Labelled photos from "sb_22samples_fit", an image-classification folder in lewjae/CLIP. The possible labels are: cleanser, pistachios, wipes, beans, almond milk, Ritz cracker, 7874212406 sweetner, sugar, butter, cleanser tablet, Diet Coke, egg, Goya black bean, Goya pink bean, Lays chips, meat pasta sauce, pasta, rice cereal, Ritz cookie, sweetner, Tussian, wasabi almond, wet wipes, white vinegar, yellow mustard, peanut butter, tomato pasta sauce.

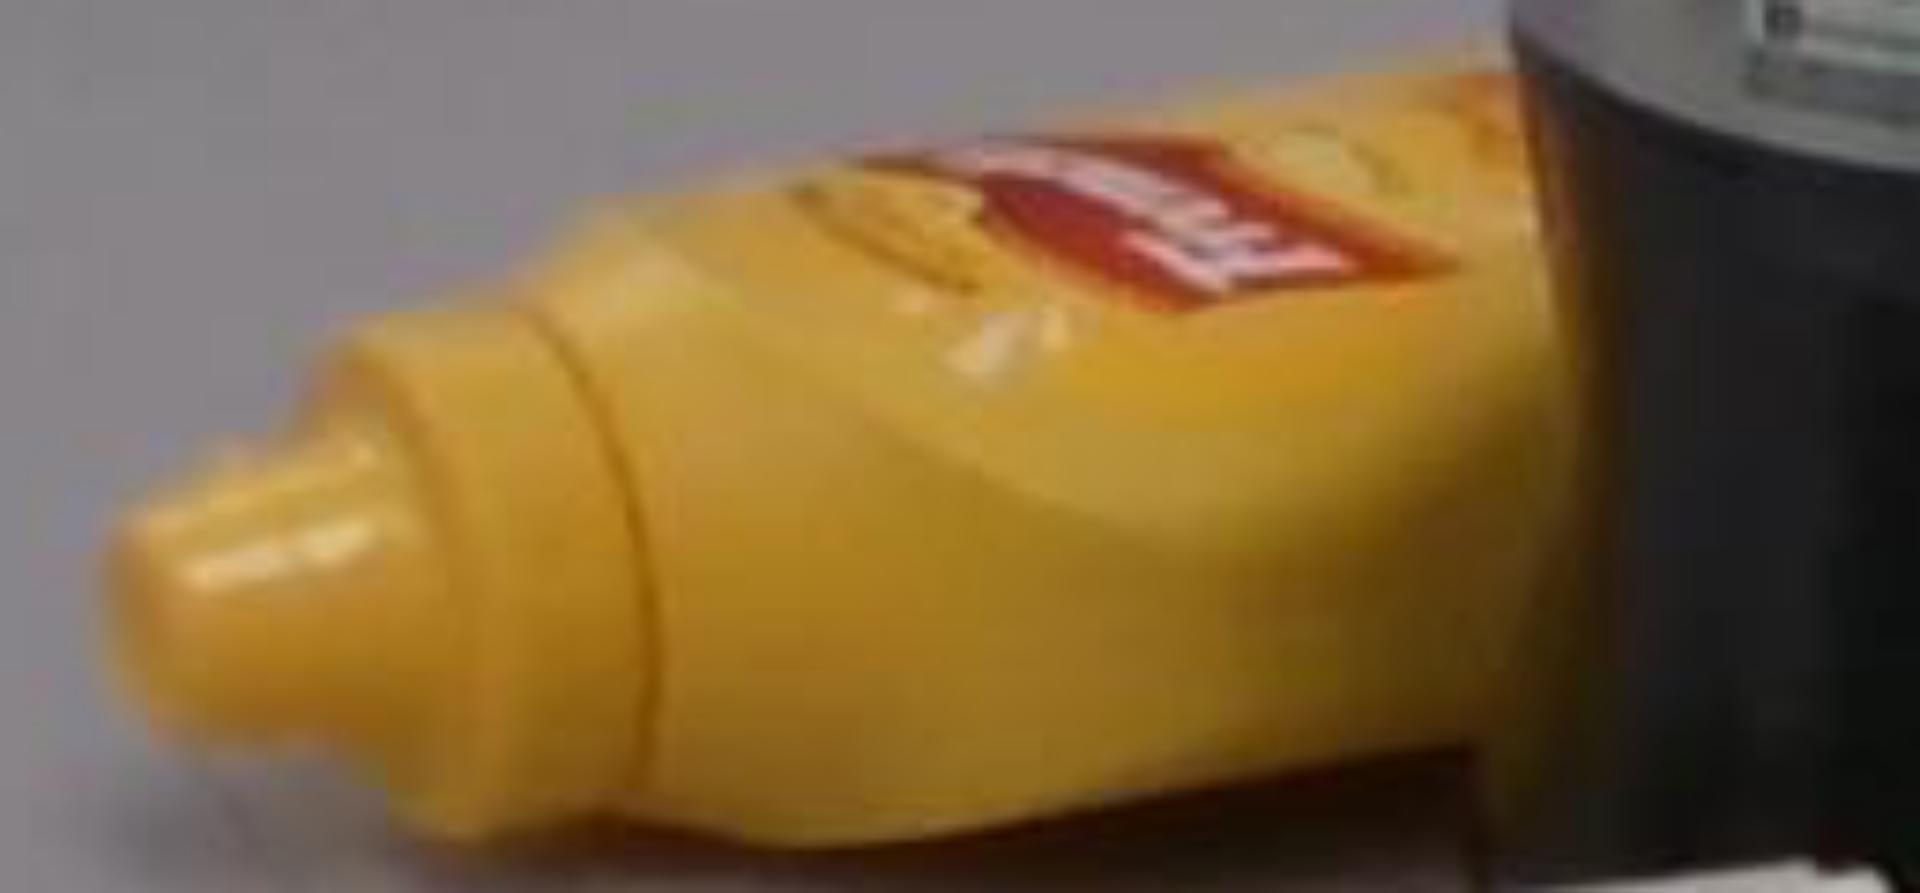
Label: yellow mustard

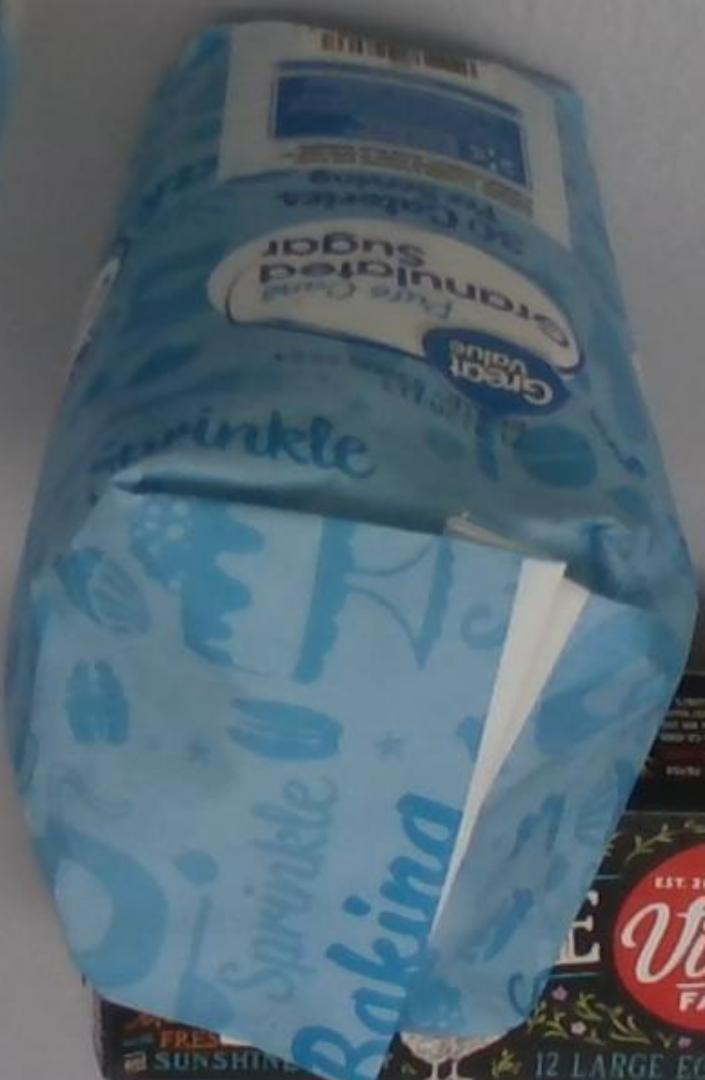
Label: sugar

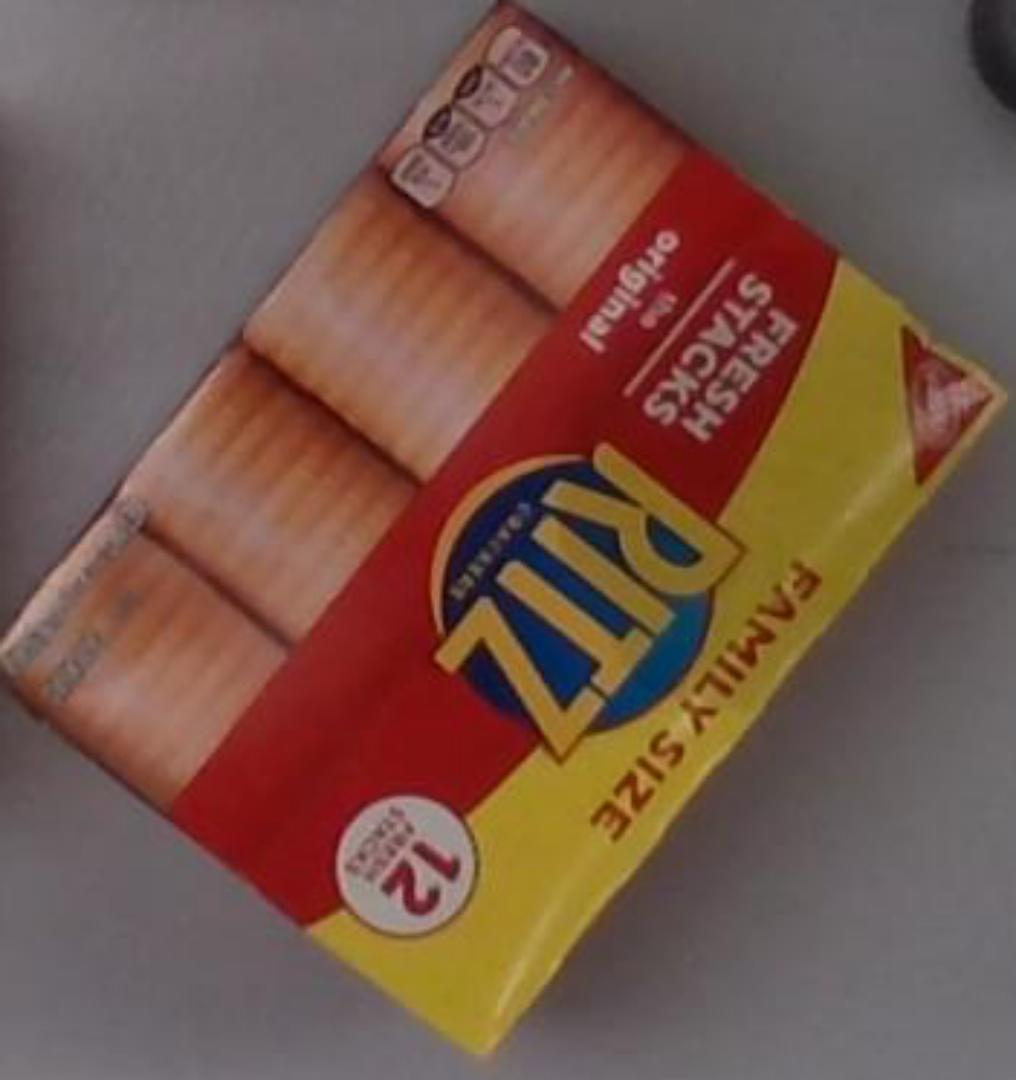
Label: Ritz cookie

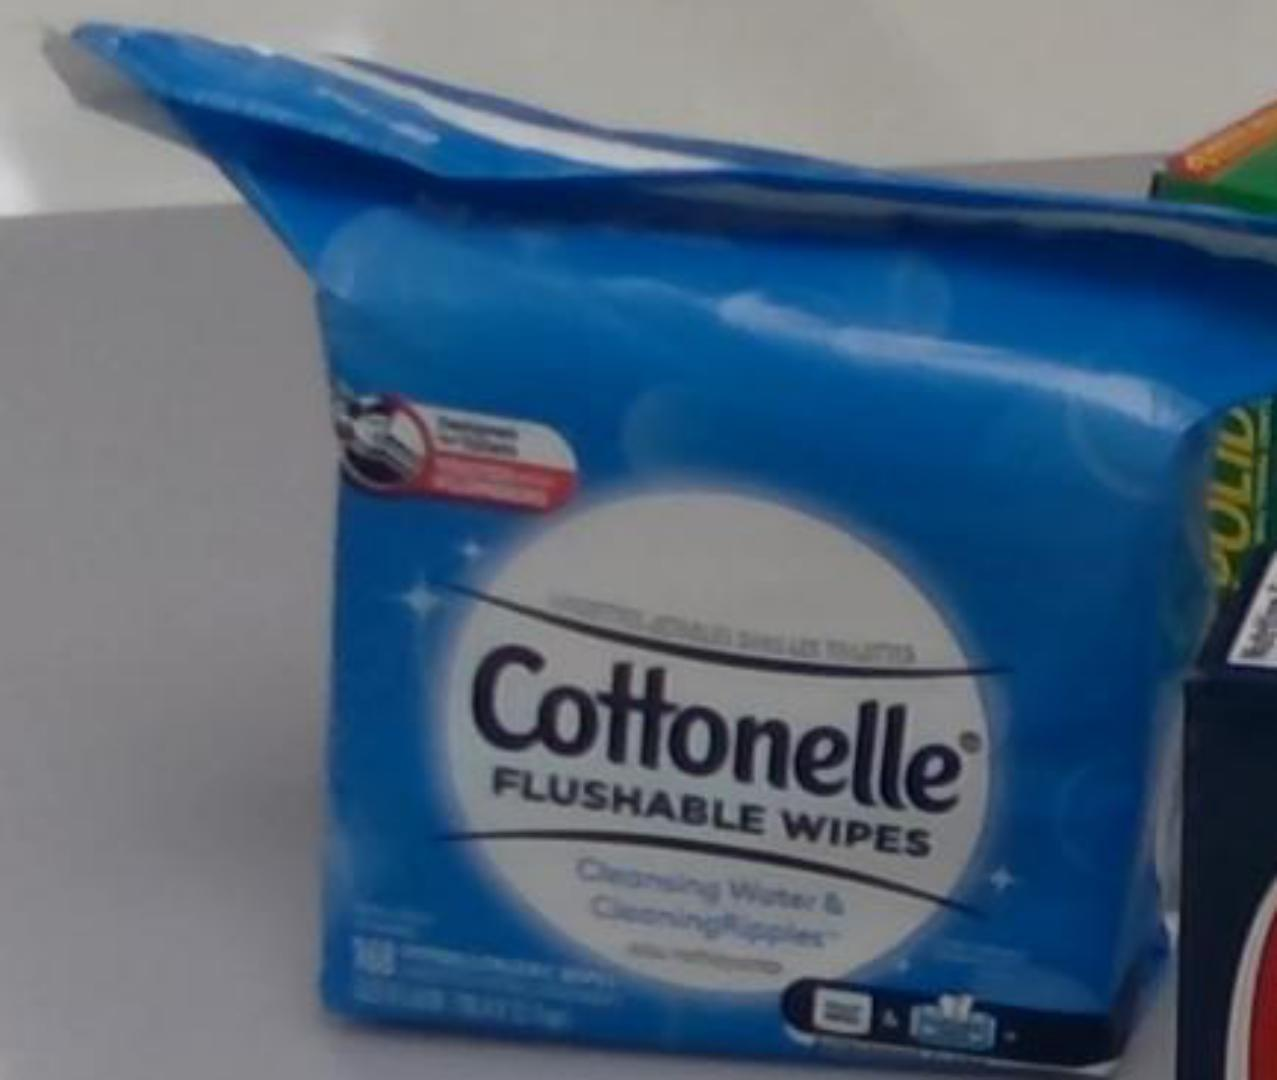
Label: wet wipes

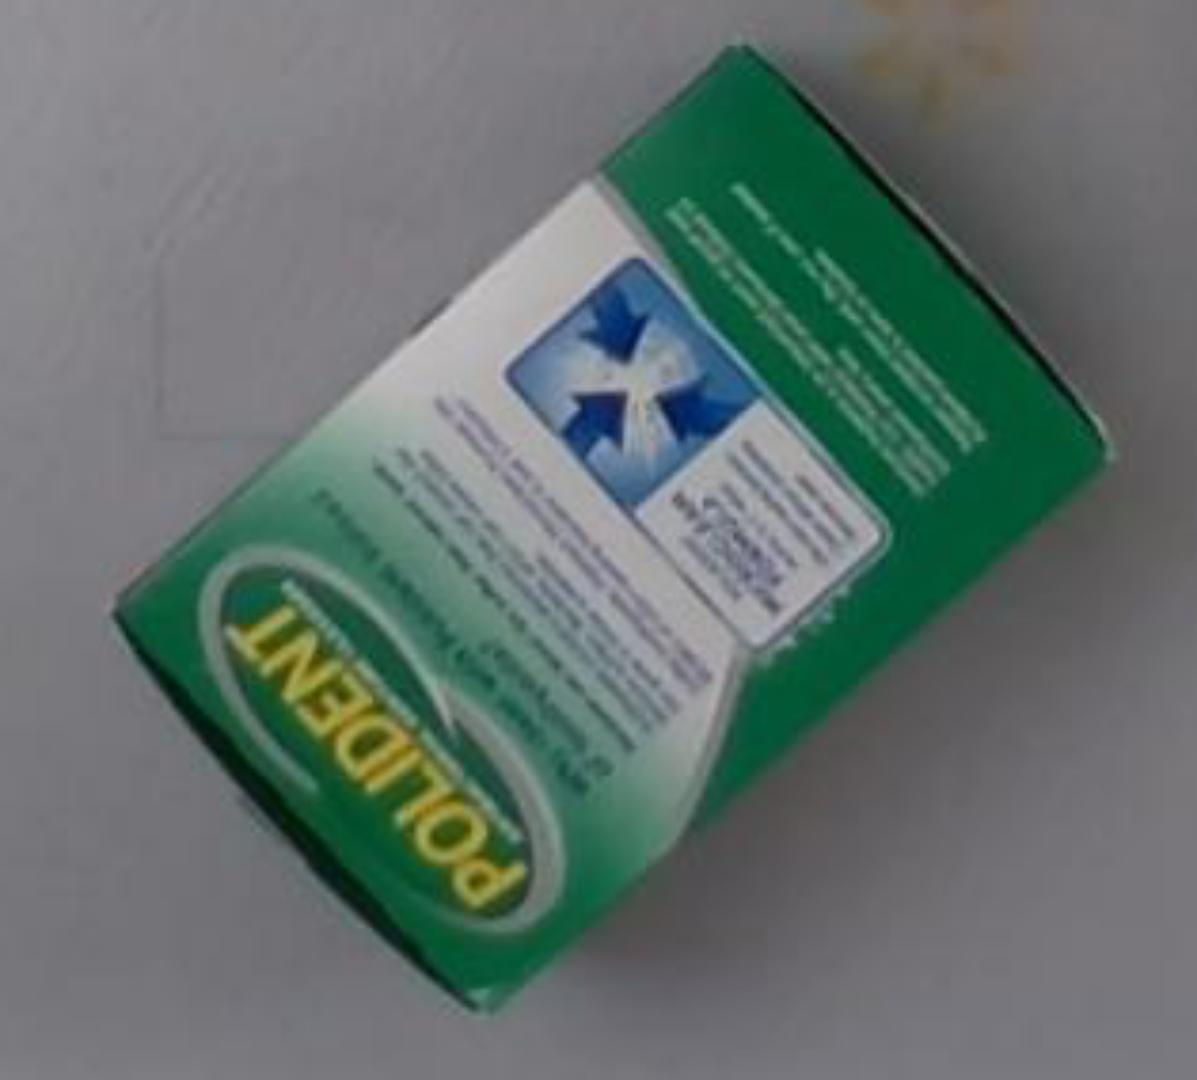
Label: cleanser

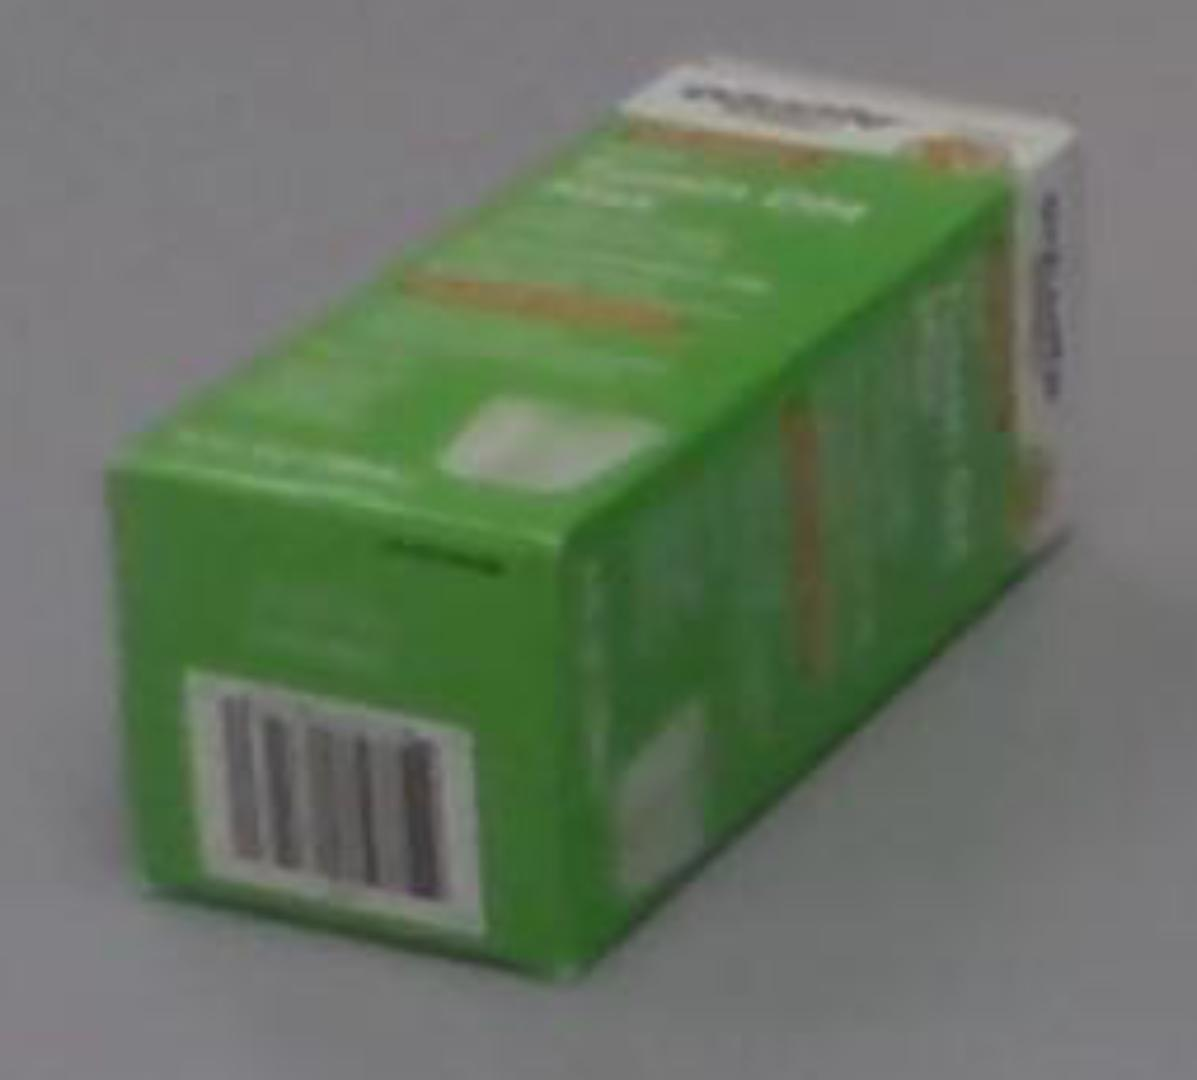
Label: Tussian
